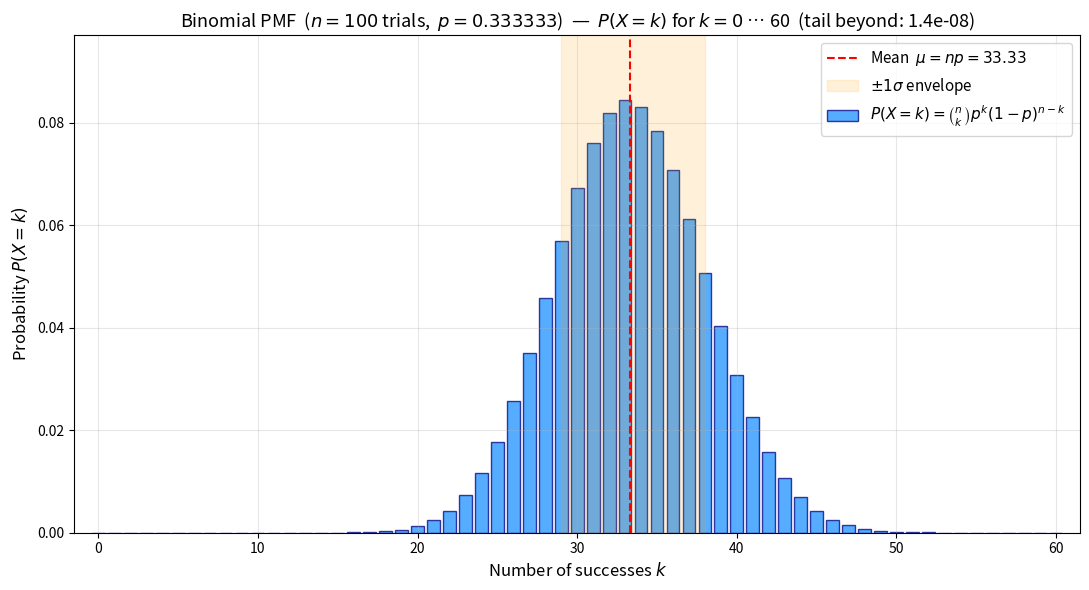
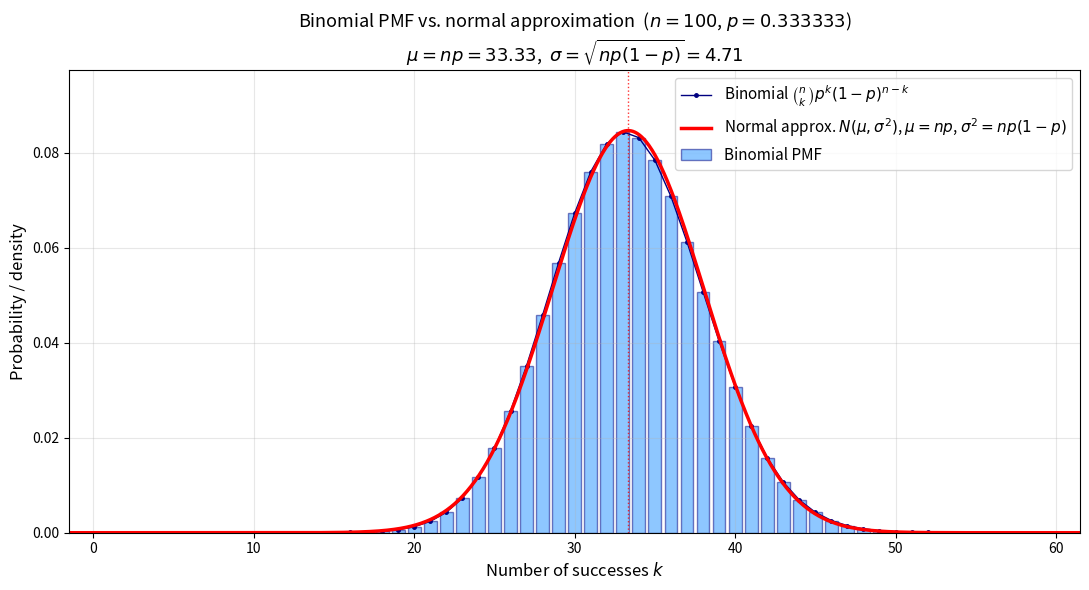

Generate these figures, in order, with matplotlib:
#!/usr/bin/env python3
"""
binomial_pic_maker.py
=====================
Computes the binomial probability mass function (PMF) for the number of
successes in n Bernoulli trials with success probability p, and plots
all of its values.

    P(X = k) = C(n, k) · p^k · (1 - p)^(n - k),   k = 0, 1, …, n

with n = 100 and p = 1/3.  The distribution has

    mean    μ = n·p
    stddev  σ = sqrt(n·p·(1 - p))

Two figures are saved:

    binomial_pmf_n100_p13.png           — the binomial PMF (blue)
    binomial_pmf_n100_p13_normal.png    — binomial PMF (blue) with the
                                          normal approximation N(μ, σ²)
                                          overlaid in red
"""

import numpy as np
import matplotlib.pyplot as plt
from scipy import stats

# ---------------------------------------------------------------------------
# 0.  Configuration
# ---------------------------------------------------------------------------
N = 100          # number of Bernoulli trials
P = 1 / 3        # success probability

# ---------------------------------------------------------------------------
# 1.  Compute the binomial PMF for every k = 0, 1, …, N
# ---------------------------------------------------------------------------
print(f"Computing binomial PMF  (n = {N}, p = {P:g}) …")

k = np.arange(0, N + 1)                       # possible numbers of successes
pmf = stats.binom.pmf(k, n=N, p=P)            # P(X = k) for each k

# Basic sanity checks
assert len(k) == N + 1
assert np.allclose(pmf.sum(), 1.0), "PMF must sum to 1"
k_mode = int(k[np.argmax(pmf)])
mu = N * P
sigma = np.sqrt(N * P * (1 - P))

# ---------------------------------------------------------------------------
# 2.  Plot the PMF, zoomed in on k = 0 … K_MAX
# ---------------------------------------------------------------------------
K_MAX = 60  # zoom range; P(X > K_MAX) ≈ 10⁻¹⁰, so nothing meaningful is cut

k_plot = k[k <= K_MAX]
pmf_plot = pmf[k <= K_MAX]
tail_mass = pmf.sum() - pmf_plot.sum()   # probability cut off by the zoom

fig, ax = plt.subplots(figsize=(11, 6))

ax.bar(k_plot, pmf_plot, width=0.8, color="dodgerblue", edgecolor="navy",
       alpha=0.75, label=r"$P(X=k) = \binom{n}{k}p^{k}(1-p)^{n-k}$")

# Mark the mean and the ±1σ envelope
ax.axvline(mu, color="red", linewidth=1.5, linestyle="--",
           label=f"Mean  $\\mu = np = {mu:.2f}$")
ax.fill_between(k_plot, 0, mu,
                where=(k_plot >= mu - sigma) & (k_plot <= mu + sigma),
                color="orange", alpha=0.15,
                label=r"$\pm 1\sigma$ envelope")

ax.set_title(f"Binomial PMF  ($n = {N}$ trials,  $p = {P:g}$)  —  "
             f"$P(X = k)$ for $k = 0$ … {K_MAX}  "
             f"(tail beyond: {tail_mass:.1e})", fontsize=13)
ax.set_xlabel("Number of successes $k$", fontsize=12)
ax.set_ylabel("Probability $P(X = k)$", fontsize=12)
ax.set_xlim(-1.5, K_MAX + 1.5)
ax.set_ylim(0, pmf.max() * 1.15)
ax.legend(fontsize=11, loc="upper right")
ax.grid(True, alpha=0.3)

plt.tight_layout()
fname = "binomial_pmf_n100_p13.png"
fig.savefig(fname, dpi=150, bbox_inches="tight")
print(f"  → saved {fname}")
plt.close(fig)

# ---------------------------------------------------------------------------
# 2b. Second plot: binomial PMF with the normal approximation overlaid
# ---------------------------------------------------------------------------
# The normal approximation to Bin(n, p) is N(μ, σ²) with
#   μ = n·p,   σ² = n·p·(1 - p).
# We draw the binomial PMF in blue (as before) and overlay the smooth
# normal density in red.
print("  plotting binomial PMF + normal approximation (red) …")

fig2, ax2 = plt.subplots(figsize=(11, 6))

ax2.bar(k_plot, pmf_plot, width=0.8, color="dodgerblue", edgecolor="navy",
        alpha=0.5, label="Binomial PMF")
ax2.plot(k_plot, pmf_plot, color="navy", linewidth=1.0, marker="o",
         markersize=2.5, label=r"Binomial $\binom{n}{k}p^k(1-p)^{n-k}$")

# Smooth normal density evaluated on a continuous grid across the same range
x = np.linspace(k_plot.min() - 1.5, k_plot.max() + 1.5, 1000)
norm_pdf = stats.norm.pdf(x, loc=mu, scale=sigma)
ax2.plot(x, norm_pdf, color="red", linewidth=2.5,
         label=r"Normal approx. $N(\mu,\sigma^2)$, "
               r"$\mu=np$, $\sigma^2=np(1-p)$")

# Mark the common mean
ax2.axvline(mu, color="red", linewidth=1.0, linestyle=":", alpha=0.8)

ax2.set_title(f"Binomial PMF vs. normal approximation  ($n = {N}$, $p = {P:g}$)\n"
              f"$\\mu = np = {mu:.2f}$,  "
              f"$\\sigma = \\sqrt{{np(1-p)}} = {sigma:.2f}$", fontsize=13)
ax2.set_xlabel("Number of successes $k$", fontsize=12)
ax2.set_ylabel("Probability / density", fontsize=12)
ax2.set_xlim(-1.5, K_MAX + 1.5)
ax2.set_ylim(0, max(pmf_plot.max(), norm_pdf.max()) * 1.15)
ax2.legend(fontsize=11, loc="upper right")
ax2.grid(True, alpha=0.3)

plt.tight_layout()
fname2 = "binomial_pmf_n100_p13_normal.png"
fig2.savefig(fname2, dpi=150, bbox_inches="tight")
print(f"  → saved {fname2}")
plt.close(fig2)

# ---------------------------------------------------------------------------
# 3.  Summary to console
# ---------------------------------------------------------------------------
print("\n" + "=" * 60)
print("  Binomial PMF Summary")
print("=" * 60)
print(f"  n = {N}          p = {P:.6f}          q = 1-p = {1-P:.6f}")
print(f"  mean   μ = n·p            = {mu:.4f}")
print(f"  stddev σ = √(n·p·(1-p))   = {sigma:.4f}")
print(f"  mode   k*                 = {k_mode}")
print(f"  P(X = {k_mode})                       = {pmf[k_mode]:.6f}")
print(f"  sum of all {len(k)} PMF values       = {pmf.sum():.6f}  (≈ 1 ✓)")
print("=" * 60)
print("All figures saved.")
